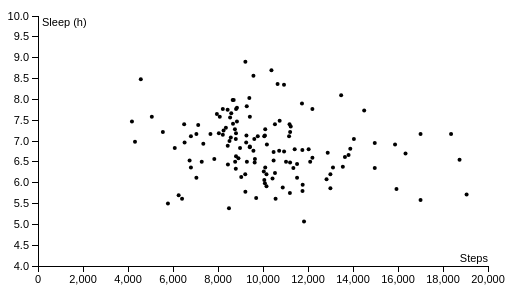
D3 v3 page, settled after 480 driven frames (8 s of simulated time); the page loaded 1 data file(s).


    var full_width = 500;
    var full_height = 300;
    
    var padding = { top: 20, right: 20, bottom: 30, left: 30};
    var width = full_width - (padding.left + padding.right);
    var height = full_height - (padding.top + padding.bottom);

    d3.csv('sleepsteps.csv', draw_plot);

    function draw_plot(data) {
      var svg = d3.select("#plot")
                  .append("svg")
                  .attr({
                    "width": full_width,
                    "height": full_height
                  })
                  .append("g")
                  .attr({
                    "width": full_width,
                    "height": full_height,
                    "transform": "translate(" + padding.left + "," + padding.top + ")"
                  });

      var xScale = d3.scale.linear()
                     .domain([0, 20000])
                     .range([0, width])
                     .nice();

      var yScale = d3.scale.linear()
                     .domain([4, 10])
                     .range([height, 0])
                     .nice();

      var xAxis = d3.svg.axis()
                    .scale(xScale)
                    .orient("bottom");

      var yAxis = d3.svg.axis()
                    .scale(yScale)
                    .orient("left");


      svg.selectAll("circle")
         .data(data)
         .enter()
         .append("circle")
         .attr({
           "cx": function(d) { return xScale(d['steps']) },
           "cy": function(d) { return yScale(d['sleep']) },
           "r":  2
         });

      svg.append("g")
           .attr( {
              "class": "axis",
              "transform": "translate(0," + height + ")"
            })
           .call(xAxis)
         .append("text")
           .attr({
            "x": width,
            "y": -4
           })
           .style("text-anchor", "end")
           .text("Steps");

      svg.append("g")
           .attr("class", "axis")
           .call(yAxis)
         .append("text")
           .attr({
            "x": 4,
            "y": padding.top / 2
           })
           .text("Sleep (h)");
    }

  

### data: sleepsteps.csv
date, steps, sleep
20160609, 9278, 7.833
20160608, 8038, 7.183
20160607, 11408, 6.8
20160606, 8510, 7.0
20160603, 9210, 6.2
20160602, 8908, 6.583
20160531, 8762, 6.5
20160530, 10155, 6.2
20160530, 10155, 5.917
20160527, 8079, 7.583
20160526, 10058, 6.067
20160525, 10532, 6.233
20160524, 10099, 7.283
20160524, 10099, 6.367
20160522, 7040, 7.167
20160522, 7040, 6.117
20160520, 8800, 7.183
20160520, 8800, 6.633
20160518, 8569, 7.083
20160517, 8589, 7.667
20160516, 11206, 7.217
20160515, 12028, 6.8
20160514, 4569, 8.483
20160513, 8538, 7.567
20160512, 8428, 7.75
20160511, 9575, 8.567
20160510, 8752, 7.283
20160509, 8802, 7.767
20160508, 4176, 7.467
20160506, 7277, 6.5
20160505, 13880, 6.817
20160504, 11204, 6.483
20160503, 15932, 5.85
20160502, 10035, 6.267
20160430, 8488, 5.383
20160429, 6402, 5.617
20160427, 10084, 7.133
20160427, 10084, 5.983
20160425, 8247, 7.25
20160424, 8214, 7.15
20160424, 8214, 7.767
20160422, 11514, 6.45
20160422, 11514, 6.117
20160419, 7951, 7.65
20160418, 8980, 6.833
20160417, 9264, 7.133
20160416, 15869, 6.917
20160415, 13473, 8.1
20160414, 9032, 6.133
20160413, 9574, 6.767
20160412, 8652, 7.983
20160411, 8791, 7.05
20160411, 8791, 6.333
20160410, 11823, 5.067
20160407, 8441, 6.433
20160406, 10056, 7.117
20160405, 8695, 7.983
20160404, 9253, 6.967
20160403, 14968, 6.35
20160403, 14968, 6.95
... 75 more rows